Run: headless pygame with SDL's dummy video driver; simulated clock (each Clock.tick advances the game by its frame time, no real sleeping); random seed 0; keys injected as events and as key.get_pressed() state; mouse plan: one left click at the window centre at the start of phase 2, then a move to the lower-right quarter at the start of phase 3.
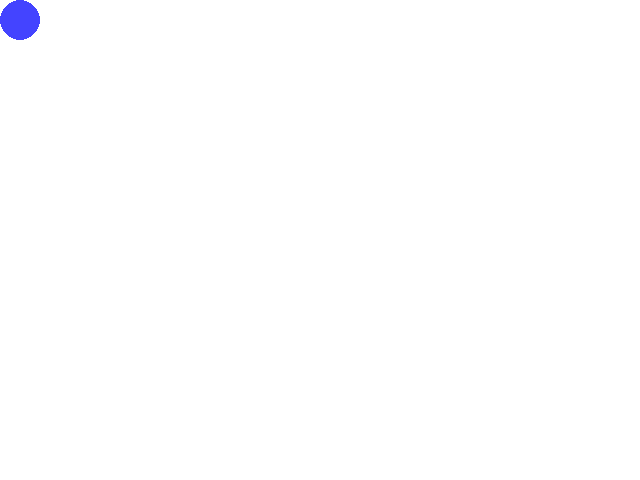
Frame 1 of 4 · flips 1–60 · no input
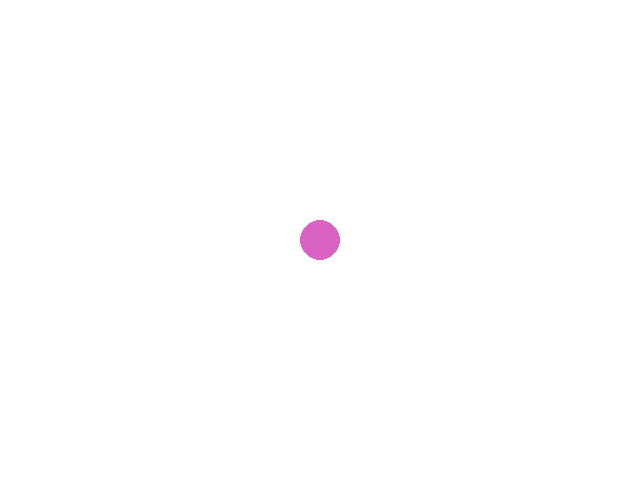
Frame 2 of 4 · flips 61–180 · clicked the window centre · tapped SPACE, RETURN · held RIGHT (→), D
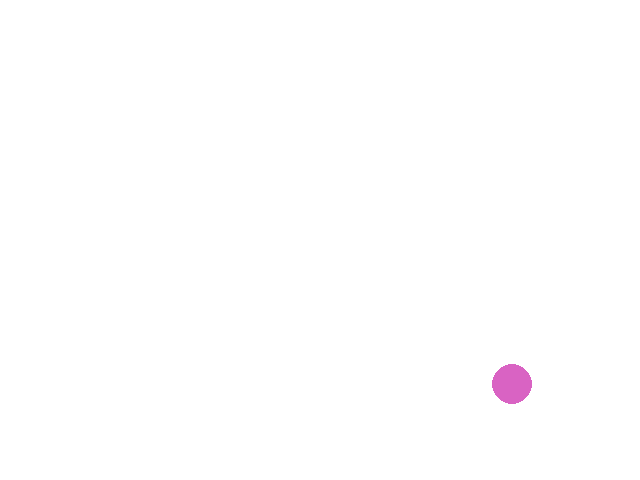
Frame 3 of 4 · flips 181–300 · moved the mouse to the lower-right quarter · held DOWN (↓), S
Frame 4 of 4 · flips 301–420 · held LEFT (←), A, UP (↑), W · screen unchanged from frame 3, image omitted

The pygame program that drew these frames:

import random
import pygame


def main():
    screen_rect = pygame.Rect((0, 0), (640, 480))
    screen = pygame.display.set_mode(screen_rect.size)
    ball = pygame.Rect((0, 0), (40, 40))
    color = pygame.Color('#4444ff')

    while True:
        for event in pygame.event.get():
            if event.type == pygame.KEYDOWN:
                if event.key == pygame.K_ESCAPE:
                    return

            if event.type == pygame.MOUSEBUTTONDOWN:
                color = pygame.Color(
                    random.randint(1, 255),
                    random.randint(1, 255),
                    random.randint(1, 255),
                )

        ball.center = pygame.mouse.get_pos()
        ball.clamp_ip(screen_rect)

        screen.fill(pygame.Color('#ffffff'))
        pygame.draw.circle(screen, color, ball.center, 20)
        pygame.display.flip()

        pygame.time.wait(50)


if __name__ == '__main__':
    main()
